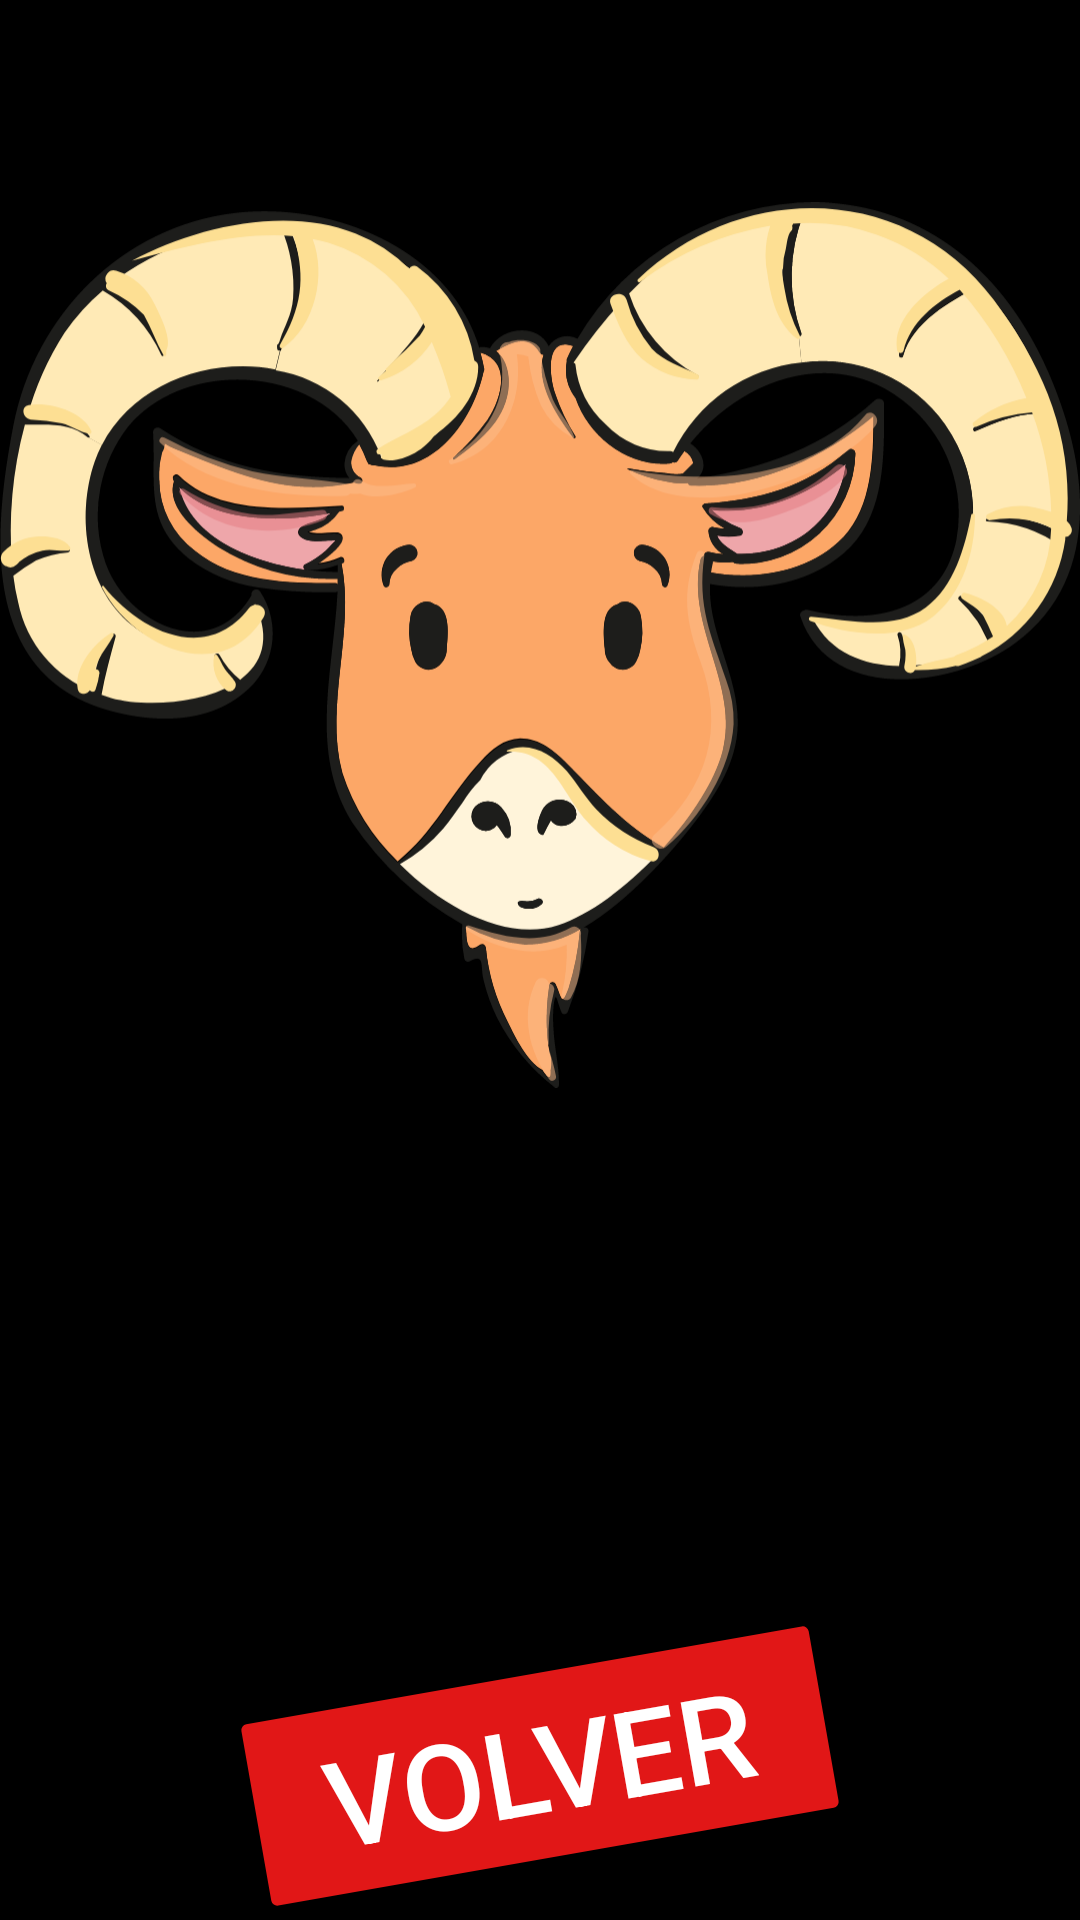

Layout XML and referenced resources for this Android screen:
<!-- AndroidManifest.xml: application theme Theme.VT3_UF1_VerFuturo -->
<!-- res/layout/activity_ver_futuro.xml -->
<?xml version="1.0" encoding="utf-8"?>
<LinearLayout xmlns:android="http://schemas.android.com/apk/res/android"
    xmlns:app="http://schemas.android.com/apk/res-auto"
    xmlns:tools="http://schemas.android.com/tools"
    android:layout_width="match_parent"
    android:layout_height="match_parent"
    tools:context=".ActivityVerFuturo"
    android:orientation="vertical"
    android:background="@color/black">

    <ImageView
        android:id="@+id/ivZodiacSign"
        android:layout_width="match_parent"
        android:layout_height="400dp"
        android:layout_marginTop="15dp"
        android:scaleX="1"
        android:scaleY="1"
        android:src="@drawable/aries"/>

    <TextView
        android:id="@+id/tvFutureText"
        android:layout_width="match_parent"
        android:layout_height="wrap_content"
        tools:text="here we see your future"
        android:textSize="20sp"
        android:fontFamily="sans-serif-light"
        android:textColor="@color/white"
        android:layout_margin="25dp"
        android:textAlignment="center"
        android:backgroundTint="#00FFFFFF"/>
    
    <Button
        android:id="@+id/btnReturn"
        android:layout_width="200dp"
        android:layout_height="wrap_content"
        android:text="@string/VerApp_btn_Return"
        android:textColor="@color/white"
        android:layout_gravity="center"
        android:layout_marginTop="60dp"
        android:textSize="40sp"
        android:backgroundTint="#E11717"
        android:rotation="-10"/>



</LinearLayout>
<!-- resources referenced by this layout -->
<resources>
  <!-- drawable aries: vector/xml drawable (drawable, 26075 chars, omitted) -->
  <string name="VerApp_btn_Return">Volver</string>
  <style name="Theme.VT3_UF1_VerFuturo" parent="Base.Theme.VT3_UF1_VerFuturo" />
  <style name="Base.Theme.VT3_UF1_VerFuturo" parent="Theme.Material3.DayNight.NoActionBar">
          
          
      </style>
  <!-- not gathered from this repository: default colours our renderer supplied (Android Studio template values) -->
  <color name="black">#FF000000</color>
  <color name="white">#FFFFFFFF</color>
</resources>
